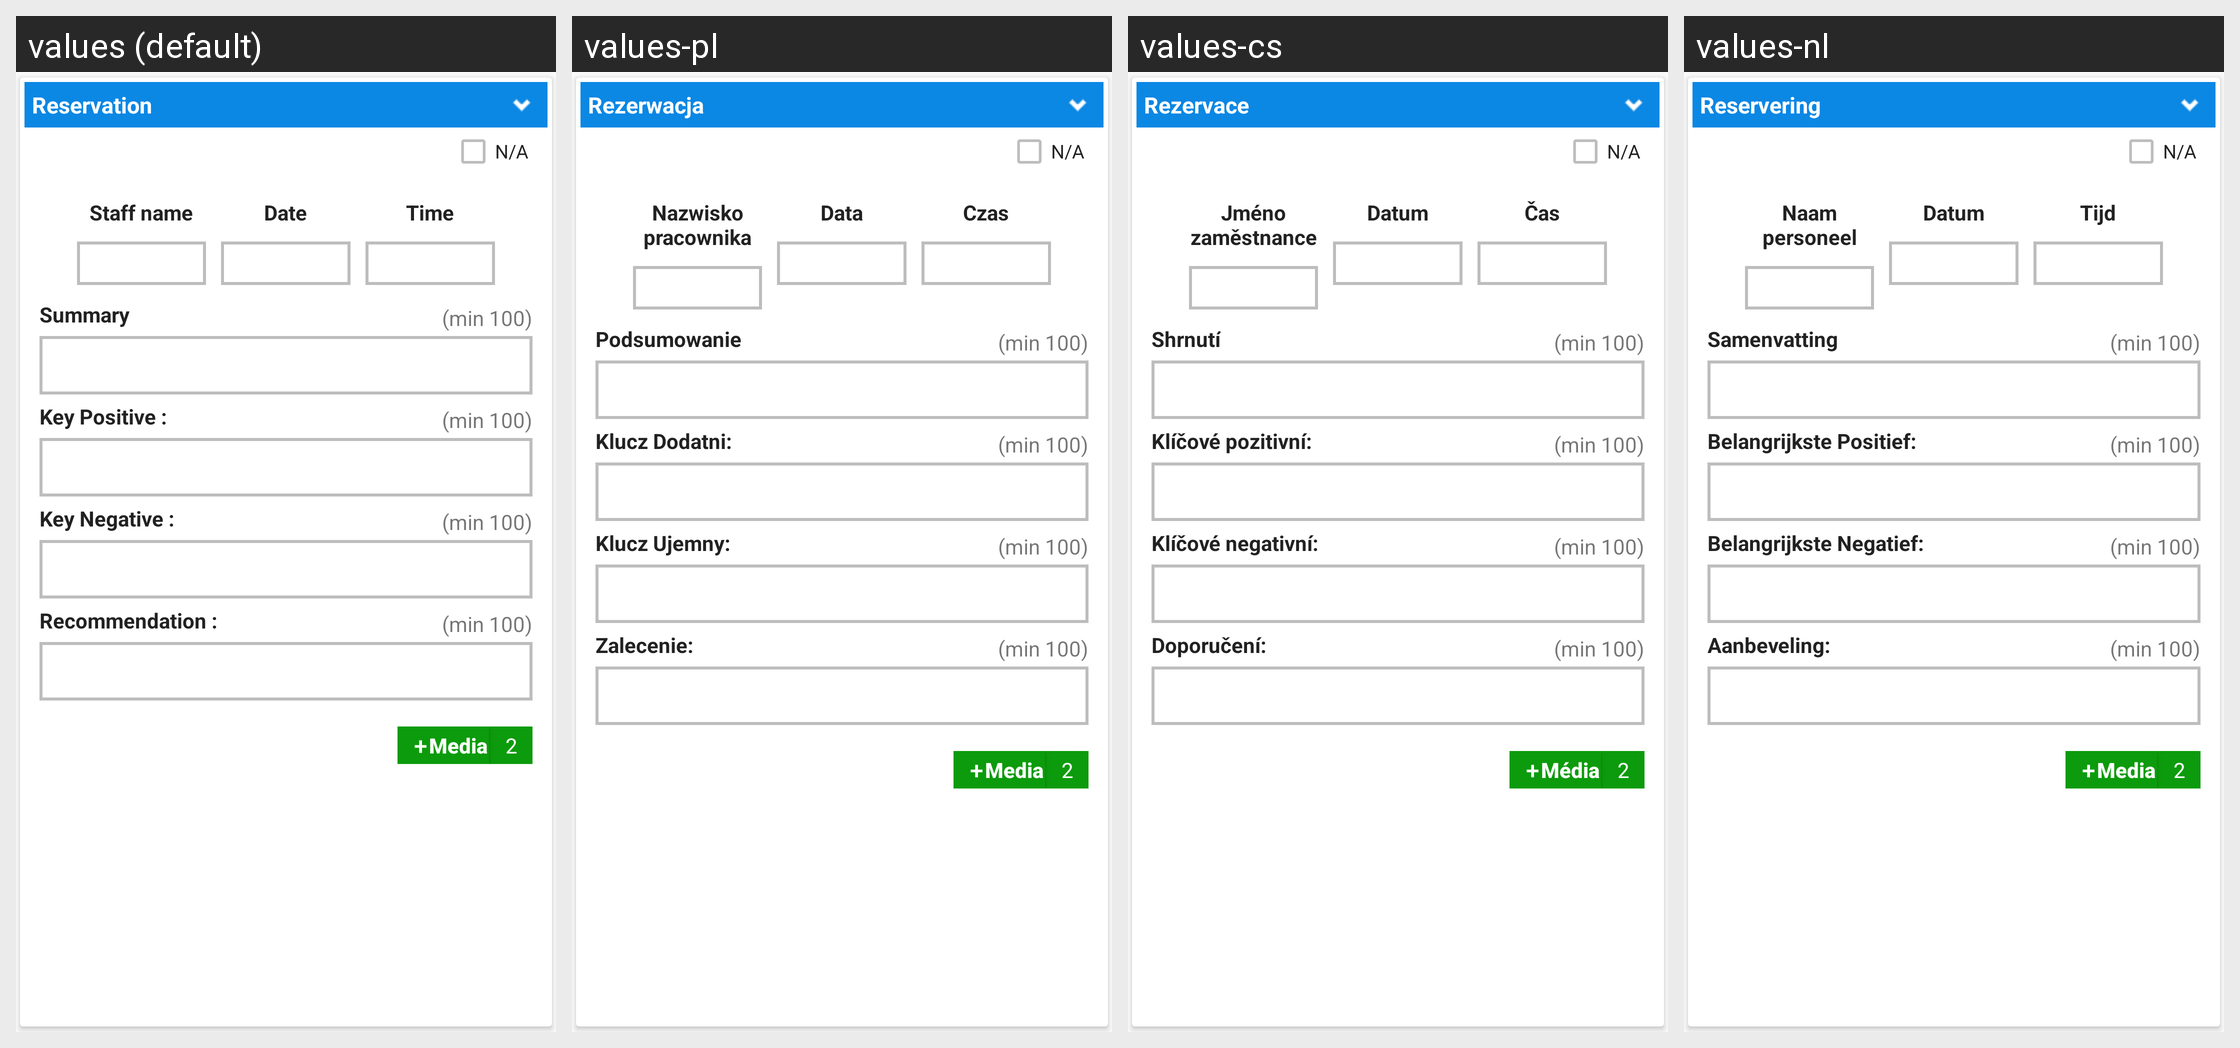

Locale-by-locale string values for the Android screen shown in this grid:
Android screen res/layout/detailed_summary_audit_layout.xml rendered under 4 locales, left to right: values (default), values-pl, values-cs, values-nl. Device: Nexus 5 (rendered at 1080×1920; each locale shown at half size, 540×960, under a caption strip naming it); theme AppTheme.
Other locales in the repository, not shown: values-de, values-es, values-fr, values-it, values-ko, values-ru, values-th.
Strings drawn on this screen, with the default value and each locale's value (text and hints the layout hard-codes, and strings that could not be matched under every locale, appear in the picture but are not listed):

text_reservation
  values: Reservation
  values-pl: Rezerwacja
  values-cs: Rezervace
  values-nl: Reservering

text_staff_name
  values: Staff name
  values-pl: Nazwisko pracownika
  values-cs: Jméno zaměstnance
  values-nl: Naam personeel

text_date
  values: Date
  values-pl: Data
  values-cs: Datum
  values-nl: Datum

text_time
  values: Time
  values-pl: Czas
  values-cs: Čas
  values-nl: Tijd

text_summary
  values: Summary
  values-pl: Podsumowanie
  values-cs: Shrnutí
  values-nl: Samenvatting

text_key_positive
  values: Key Positive :
  values-pl: Klucz Dodatni:
  values-cs: Klíčové pozitivní:
  values-nl: Belangrijkste Positief:

text_key_negative
  values: Key Negative :
  values-pl: Klucz Ujemny:
  values-cs: Klíčové negativní:
  values-nl: Belangrijkste Negatief:

text_recommendation
  values: Recommendation :
  values-pl: Zalecenie:
  values-cs: Doporučení:
  values-nl: Aanbeveling:

text_photo
  values: Media
  values-pl: Media
  values-cs: Média
  values-nl: Media
